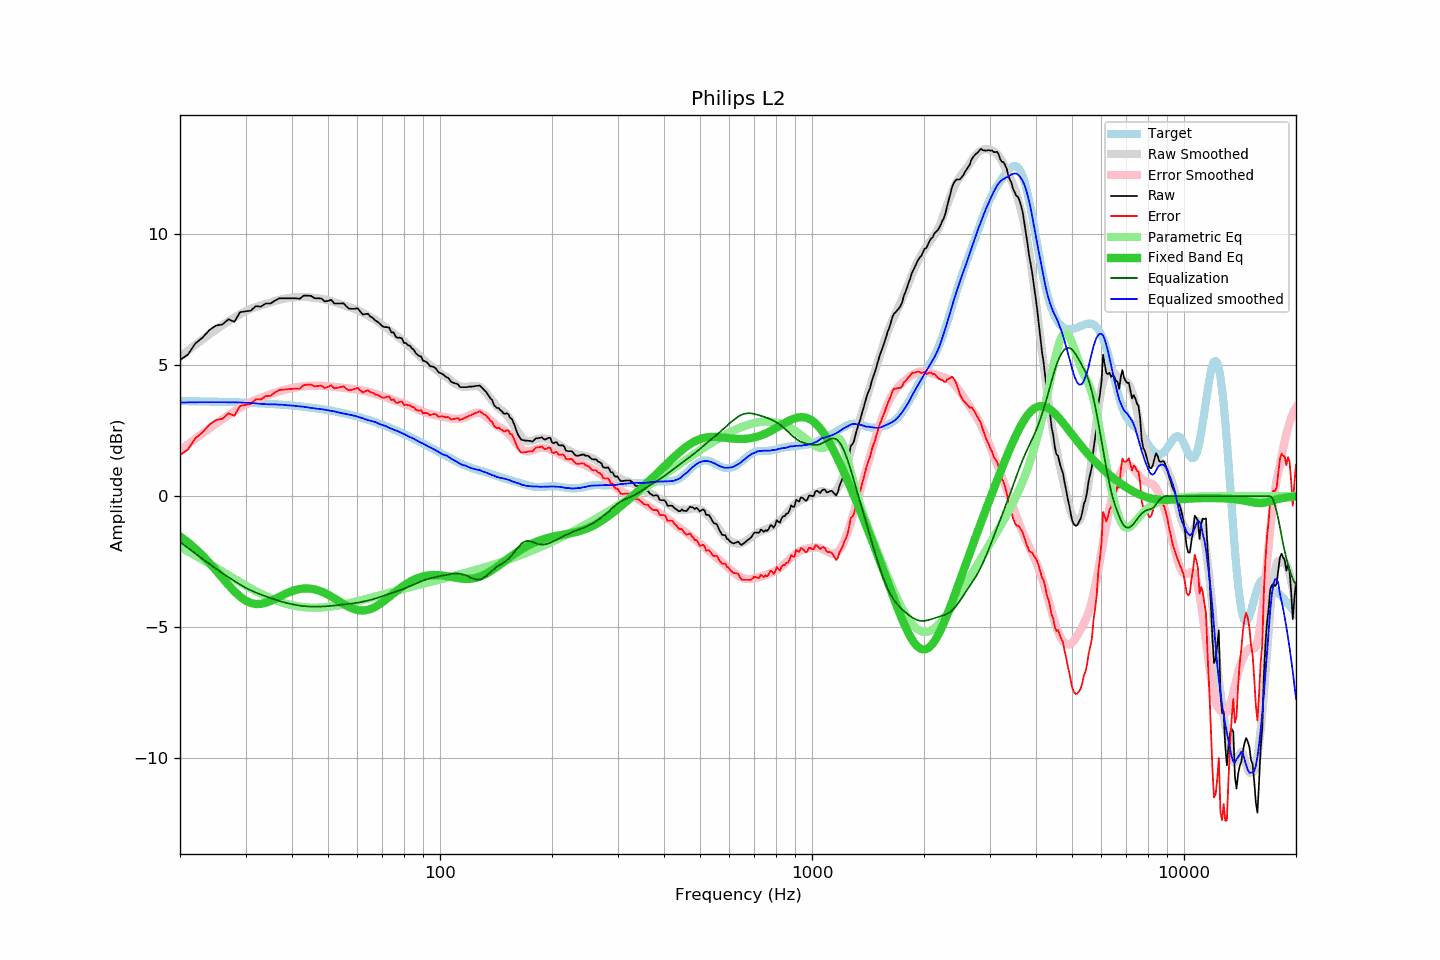

The file beside this chart, header and first rows:
frequency, raw, error, smoothed, error_smoothed, equalization, parametric_eq, equalized_raw, equalized_smoothed, target
20, 5.20, 1.57, 5.32, 1.75, -1.75, -1.53, 3.45, 3.57, 3.63
21, 5.40, 1.77, 5.55, 1.97, -1.97, -1.76, 3.42, 3.58, 3.62
22, 5.83, 2.21, 5.77, 2.19, -2.19, -2.00, 3.64, 3.58, 3.62
23, 6.05, 2.43, 5.98, 2.39, -2.39, -2.27, 3.65, 3.58, 3.61
24, 6.34, 2.73, 6.17, 2.59, -2.59, -2.55, 3.75, 3.58, 3.61
25, 6.51, 2.91, 6.35, 2.77, -2.77, -2.83, 3.74, 3.58, 3.60
26, 6.55, 2.95, 6.52, 2.93, -2.93, -3.12, 3.61, 3.58, 3.60
27, 6.75, 3.16, 6.67, 3.09, -3.09, -3.39, 3.66, 3.58, 3.59
28, 6.65, 3.06, 6.81, 3.24, -3.24, -3.63, 3.41, 3.58, 3.58
29, 7.02, 3.44, 6.94, 3.37, -3.37, -3.83, 3.65, 3.57, 3.57
30, 7.05, 3.48, 7.06, 3.49, -3.49, -3.98, 3.56, 3.57, 3.57
31, 7.08, 3.52, 7.14, 3.59, -3.59, -4.07, 3.49, 3.56, 3.56
32, 7.25, 3.70, 7.21, 3.68, -3.68, -4.11, 3.57, 3.54, 3.55
33, 7.23, 3.69, 7.27, 3.75, -3.75, -4.11, 3.48, 3.52, 3.54
34, 7.35, 3.82, 7.33, 3.82, -3.82, -4.07, 3.53, 3.51, 3.53
35, 7.35, 3.83, 7.39, 3.88, -3.88, -4.00, 3.46, 3.50, 3.52
36, 7.46, 3.95, 7.44, 3.94, -3.94, -3.92, 3.51, 3.50, 3.51
37, 7.55, 4.05, 7.49, 4.00, -4.00, -3.84, 3.55, 3.49, 3.50
38, 7.55, 4.06, 7.53, 4.05, -4.05, -3.75, 3.50, 3.48, 3.48
39, 7.55, 4.08, 7.55, 4.09, -4.09, -3.68, 3.46, 3.46, 3.47
40, 7.55, 4.09, 7.58, 4.12, -4.12, -3.62, 3.43, 3.46, 3.46
41, 7.55, 4.11, 7.59, 4.15, -4.15, -3.57, 3.40, 3.44, 3.44
42, 7.53, 4.10, 7.60, 4.17, -4.17, -3.54, 3.35, 3.42, 3.43
43, 7.65, 4.24, 7.60, 4.19, -4.19, -3.52, 3.45, 3.41, 3.41
44, 7.65, 4.25, 7.59, 4.20, -4.20, -3.52, 3.44, 3.39, 3.39
45, 7.64, 4.26, 7.58, 4.21, -4.21, -3.53, 3.43, 3.37, 3.38
46, 7.55, 4.19, 7.56, 4.21, -4.21, -3.55, 3.33, 3.35, 3.36
47, 7.55, 4.21, 7.55, 4.21, -4.21, -3.59, 3.33, 3.33, 3.34
48, 7.54, 4.22, 7.53, 4.21, -4.21, -3.64, 3.33, 3.32, 3.32
49, 7.43, 4.13, 7.50, 4.20, -4.20, -3.69, 3.22, 3.30, 3.30
50, 7.45, 4.17, 7.47, 4.19, -4.19, -3.76, 3.25, 3.27, 3.28
51, 7.49, 4.23, 7.43, 4.18, -4.18, -3.82, 3.30, 3.25, 3.26
52, 7.35, 4.11, 7.40, 4.17, -4.17, -3.90, 3.18, 3.23, 3.24
53, 7.35, 4.13, 7.36, 4.16, -4.16, -3.97, 3.19, 3.20, 3.21
54, 7.35, 4.16, 7.32, 4.14, -4.14, -4.04, 3.20, 3.18, 3.19
55, 7.36, 4.19, 7.29, 4.13, -4.13, -4.11, 3.23, 3.15, 3.17
56, 7.24, 4.10, 7.25, 4.12, -4.12, -4.17, 3.12, 3.13, 3.14
57, 7.15, 4.03, 7.22, 4.11, -4.11, -4.23, 3.04, 3.11, 3.12
58, 7.15, 4.06, 7.18, 4.09, -4.09, -4.28, 3.05, 3.09, 3.09
59, 7.15, 4.09, 7.14, 4.08, -4.08, -4.31, 3.07, 3.06, 3.06
60, 7.17, 4.13, 7.10, 4.06, -4.06, -4.34, 3.10, 3.03, 3.03
61, 7.05, 4.04, 7.05, 4.04, -4.04, -4.36, 3.00, 3.00, 3.01
62, 6.93, 3.95, 7.00, 4.02, -4.02, -4.36, 2.90, 2.97, 2.98
63, 6.95, 4.00, 6.94, 4.00, -4.00, -4.35, 2.94, 2.93, 2.95
64, 6.96, 4.04, 6.89, 3.98, -3.98, -4.33, 2.98, 2.90, 2.92
65, 6.85, 3.96, 6.83, 3.96, -3.96, -4.30, 2.89, 2.87, 2.89
66, 6.80, 3.94, 6.78, 3.93, -3.93, -4.26, 2.87, 2.85, 2.85
67, 6.70, 3.88, 6.73, 3.90, -3.90, -4.22, 2.80, 2.83, 2.82
68, 6.65, 3.86, 6.66, 3.87, -3.87, -4.16, 2.77, 2.79, 2.79
69, 6.57, 3.81, 6.59, 3.84, -3.84, -4.11, 2.72, 2.74, 2.76
70, 6.48, 3.75, 6.53, 3.81, -3.81, -4.04, 2.66, 2.71, 2.72
71, 6.45, 3.76, 6.47, 3.78, -3.78, -3.98, 2.66, 2.69, 2.69
72, 6.45, 3.79, 6.41, 3.75, -3.75, -3.91, 2.69, 2.65, 2.66
73, 6.43, 3.81, 6.34, 3.73, -3.73, -3.84, 2.70, 2.61, 2.62
74, 6.25, 3.66, 6.27, 3.70, -3.70, -3.77, 2.55, 2.57, 2.59
75, 6.25, 3.70, 6.21, 3.67, -3.67, -3.71, 2.58, 2.54, 2.55
76, 6.09, 3.57, 6.15, 3.64, -3.64, -3.64, 2.44, 2.51, 2.52
77, 6.04, 3.56, 6.09, 3.62, -3.62, -3.58, 2.42, 2.48, 2.48
78, 6.05, 3.60, 6.03, 3.59, -3.59, -3.52, 2.46, 2.44, 2.44
79, 6.02, 3.61, 5.96, 3.56, -3.56, -3.46, 2.46, 2.40, 2.41
... 553 more rows
